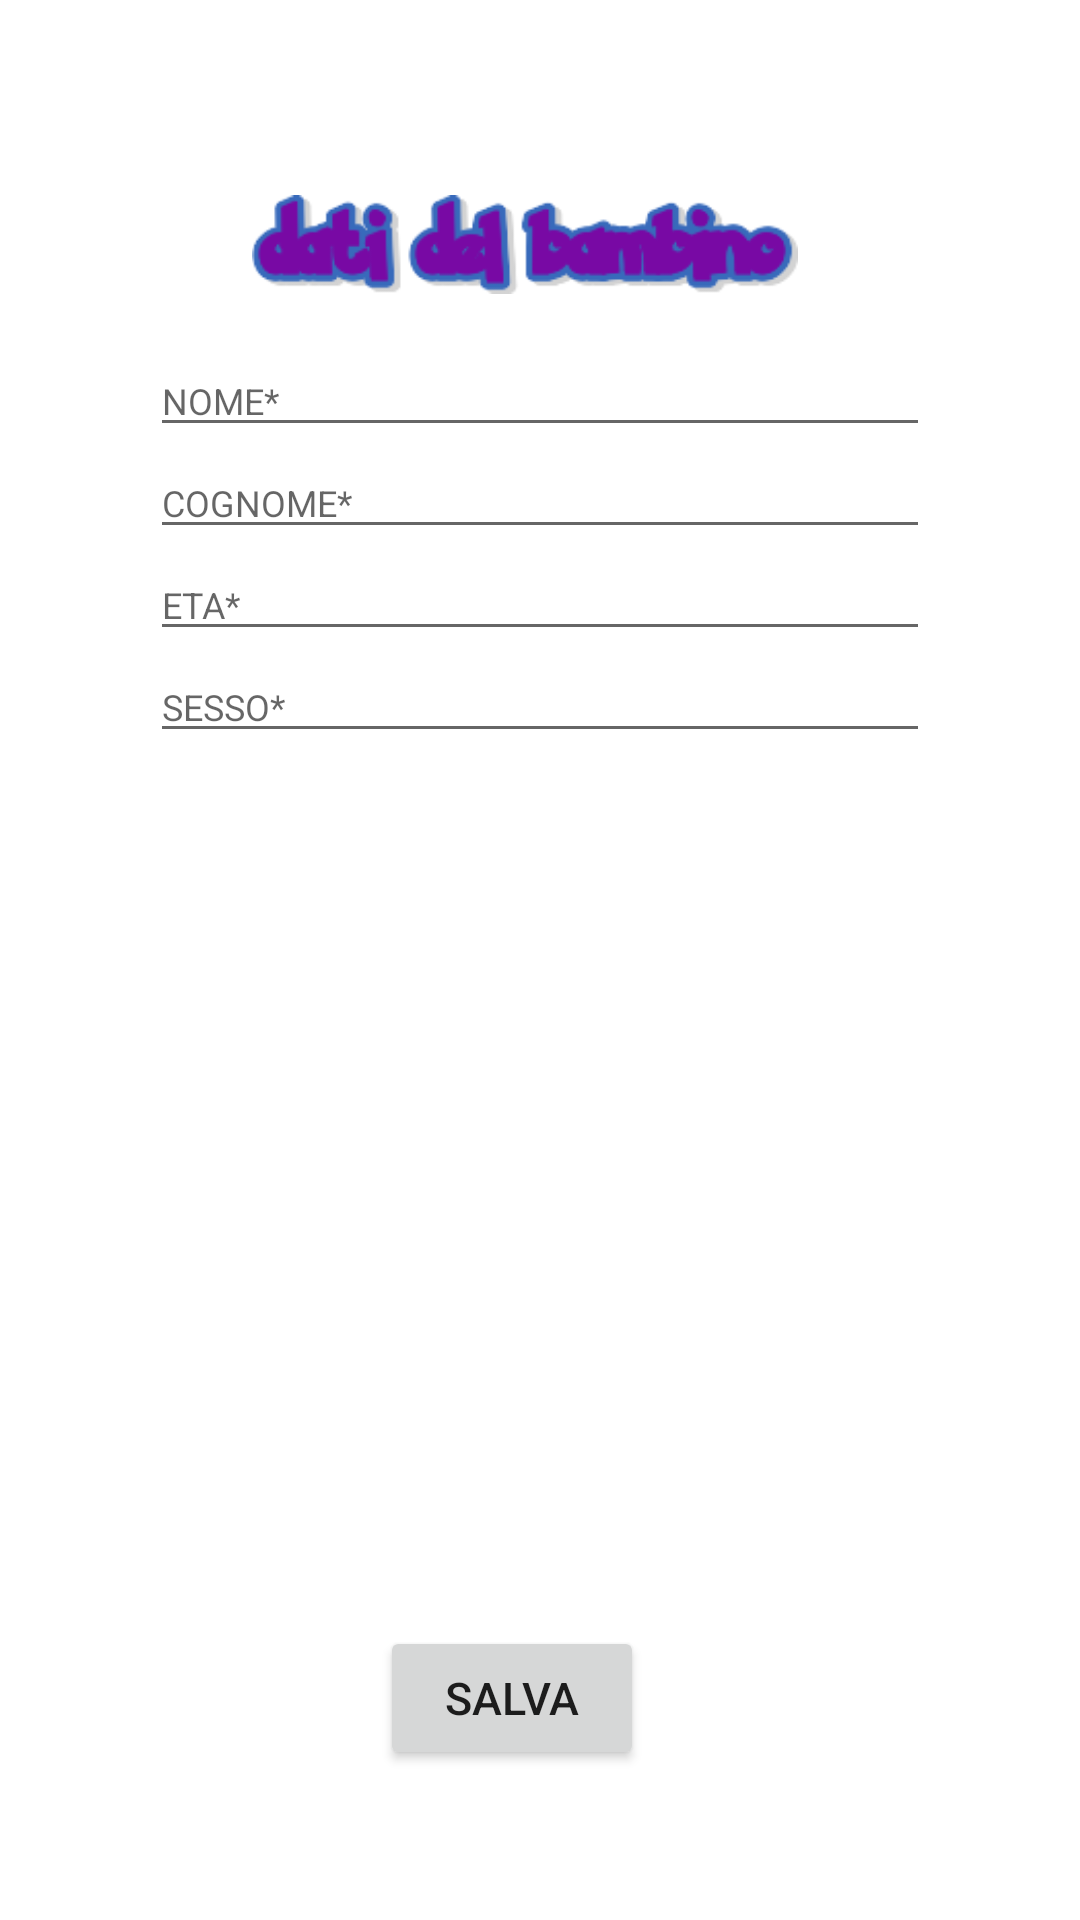

Reconstruct the res/layout file that produces this screen, plus the resources it refers to.
<!-- AndroidManifest.xml: application theme Theme.MyApplicationPep -->
<!-- res/layout/salva_dati.xml -->
<?xml version="1.0" encoding="utf-8"?>
<androidx.constraintlayout.widget.ConstraintLayout xmlns:android="http://schemas.android.com/apk/res/android"

    xmlns:app="http://schemas.android.com/apk/res-auto"
    xmlns:tools="http://schemas.android.com/tools"
    android:layout_width="match_parent"
    android:layout_height="match_parent"
    android:padding="150px"
    android:scrollbarSize="80dp">




    <EditText
        android:id="@+id/editText1"
        android:layout_width="0dp"
        android:layout_height="34dp"
        android:layout_marginTop="65dp"
        android:hint="NOME*"
        android:inputType="text"
        android:textSize="12sp"
        android:minHeight="10dp"
        app:layout_constraintEnd_toEndOf="parent"
        app:layout_constraintHorizontal_bias="0.341"
        app:layout_constraintStart_toStartOf="parent"
        app:layout_constraintTop_toTopOf="parent" />

    <EditText
        android:id="@+id/editText2"
        android:layout_width="0dp"
        android:layout_height="34dp"
        android:hint="COGNOME*"
        android:inputType="text"
        android:textSize="12sp"
        android:minHeight="10dp"
        app:layout_constraintEnd_toEndOf="parent"
        app:layout_constraintStart_toStartOf="parent"
        app:layout_constraintTop_toBottomOf="@id/editText1" />


    <EditText
        android:id="@+id/editText3"
        android:layout_width="0dp"
        android:layout_height="34dp"
        android:hint="ETA*"
        android:inputType="text"
        android:textSize="12sp"
        android:minHeight="10dp"
        app:layout_constraintEnd_toEndOf="parent"
        app:layout_constraintHorizontal_bias="0.271"
        app:layout_constraintStart_toStartOf="parent"
        app:layout_constraintTop_toBottomOf="@id/editText2" />

    <EditText
        android:id="@+id/editText4"
        android:layout_width="0dp"
        android:layout_height="34dp"
        android:hint="SESSO*"
        android:inputType="text"
        android:textSize="12sp"
        android:minHeight="10dp"
        app:layout_constraintEnd_toEndOf="parent"
        app:layout_constraintHorizontal_bias="0.505"
        app:layout_constraintStart_toStartOf="parent"
        app:layout_constraintTop_toBottomOf="@id/editText3" />

    <Button
        android:id="@+id/salva"
        android:layout_width="wrap_content"
        android:layout_height="wrap_content"
        android:onClick="salvataggio"
        android:text="SALVA"
        android:textSize="15sp"
        app:layout_constraintBottom_toBottomOf="parent"
        app:layout_constraintEnd_toEndOf="parent"
        app:layout_constraintHorizontal_bias="0.445"
        app:layout_constraintStart_toStartOf="parent"
        app:layout_constraintTop_toTopOf="parent"
        app:layout_constraintVertical_bias="1.0" />

    <ImageView
        android:id="@+id/imageButton"
        android:layout_width="182dp"
        android:layout_height="63dp"
        app:layout_constraintBottom_toBottomOf="parent"
        app:layout_constraintEnd_toEndOf="parent"
        app:layout_constraintHorizontal_bias="0.436"
        app:layout_constraintStart_toStartOf="parent"
        app:layout_constraintTop_toTopOf="parent"
        app:layout_constraintVertical_bias="0.0"

        app:srcCompat="@drawable/datibambino" />

    <ImageView

        android:id="@+id/torna"
        android:layout_width="65dp"
        android:layout_height="70dp"
        android:onClick="tornaIndietro"
        app:layout_constraintBottom_toBottomOf="parent"
        app:layout_constraintEnd_toEndOf="parent"
        app:layout_constraintHorizontal_bias="0.0"
        app:layout_constraintStart_toStartOf="parent"
        app:layout_constraintTop_toTopOf="parent"
        app:layout_constraintVertical_bias="0.0"
        app:srcCompat="@drawable/torna" />



</androidx.constraintlayout.widget.ConstraintLayout>
<!-- resources referenced by this layout -->
<resources>
  <!-- drawable datibambino: png bitmap (drawable, 7974 bytes) -->
  <style name="Theme.MyApplicationPep" parent="Theme.MaterialComponents.DayNight.DarkActionBar">
          
          <item name="colorPrimary">@color/purple_500</item>
          <item name="colorPrimaryVariant">@color/purple_700</item>
          <item name="colorOnPrimary">@color/white</item>
          
          <item name="colorSecondary">@color/teal_200</item>
          <item name="colorSecondaryVariant">@color/teal_700</item>
          <item name="colorOnSecondary">@color/black</item>
          
          <item name="android:statusBarColor" tools:targetApi="l">?attr/colorPrimaryVariant</item>
          
      </style>
  <color name="purple_500">#FF6200EE</color>
  <color name="purple_700">#FF3700B3</color>
  <color name="white">#FFFFFFFF</color>
  <color name="teal_200">#FF03DAC5</color>
  <color name="teal_700">#FF018786</color>
  <color name="black">#FF000000</color>
</resources>
